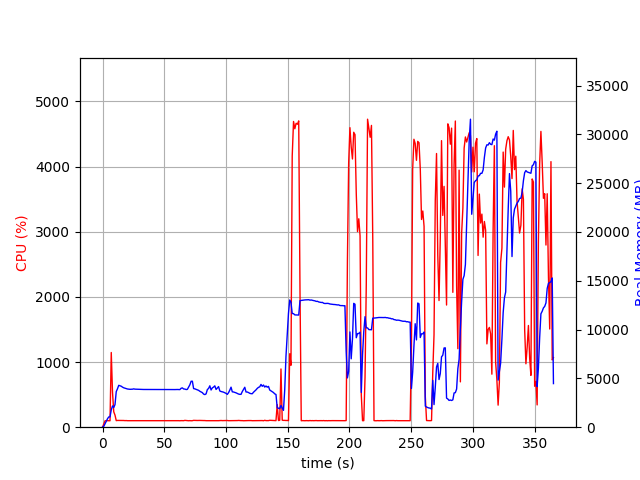

Values plotted in this chart, from the file beside it:
elapsed_time, nproc, cpu, mem_real, mem_virtual
4.76837158203125e-05, 1, 0.0, 10.39, 3186
1.008, 1, 48.6, 88.45, 770.2
2.016, 1, 98.2, 342.4, 1894
3.025, 1, 100.1, 588.4, 3174
4.034, 1, 100.1, 870.4, 3174
5.043, 1, 100.1, 1053, 2662
6.052, 1, 99.1, 1053, 2662
7.06, 1, 1147, 1774, 7258
8.068, 1, 534.7, 2182, 7639
9.08, 1, 236.2, 2019, 7735
10.09, 1, 185.0, 2316, 7899
11.1, 1, 100.8, 3647, 9199
12.11, 1, 103.8, 3939, 9583
13.13, 1, 103.9, 4290, 10031
14.14, 1, 104.9, 4242, 10031
15.15, 1, 103.9, 4197, 10031
16.16, 1, 103.8, 4104, 10031
17.17, 1, 102.8, 4037, 10031
18.18, 1, 100.8, 3998, 10031
19.19, 1, 101.8, 3955, 10031
20.2, 1, 99.8, 3913, 10031
21.21, 1, 100.1, 3896, 10031
22.22, 1, 100.9, 3882, 10031
23.23, 1, 99.0, 3887, 10031
24.25, 1, 99.9, 3894, 10031
25.25, 1, 100.1, 3928, 10031
26.27, 1, 100.0, 3898, 10031
27.28, 1, 99.9, 3892, 10031
28.29, 1, 99.8, 3887, 10031
29.3, 1, 100.0, 3887, 10031
30.31, 1, 99.9, 3875, 10031
31.32, 1, 99.9, 3875, 10031
32.33, 1, 99.9, 3865, 10031
33.34, 1, 99.0, 3865, 10031
34.35, 1, 99.9, 3865, 10031
35.36, 1, 99.9, 3865, 10031
36.37, 1, 100.0, 3865, 10031
37.38, 1, 100.1, 3865, 10031
38.39, 1, 100.0, 3865, 10031
39.4, 1, 100.0, 3865, 10031
40.41, 1, 99.9, 3865, 10031
41.42, 1, 100.0, 3858, 10031
42.44, 1, 99.9, 3858, 10031
43.45, 1, 99.9, 3858, 10031
44.46, 1, 99.9, 3858, 10031
45.47, 1, 100.0, 3858, 10031
46.48, 1, 99.8, 3858, 10031
47.49, 1, 99.9, 3860, 10031
48.5, 1, 99.9, 3862, 10031
49.51, 1, 99.0, 3862, 10031
50.52, 1, 99.8, 3862, 10031
51.54, 1, 99.9, 3861, 10031
52.55, 1, 100.0, 3861, 10031
53.56, 1, 101.0, 3861, 10031
54.57, 1, 100.0, 3863, 10031
55.58, 1, 100.9, 3857, 10031
56.59, 1, 99.9, 3853, 10031
57.6, 1, 100.0, 3855, 10031
58.61, 1, 100.8, 3855, 10031
59.62, 1, 99.8, 3865, 10031
... 301 more rows
